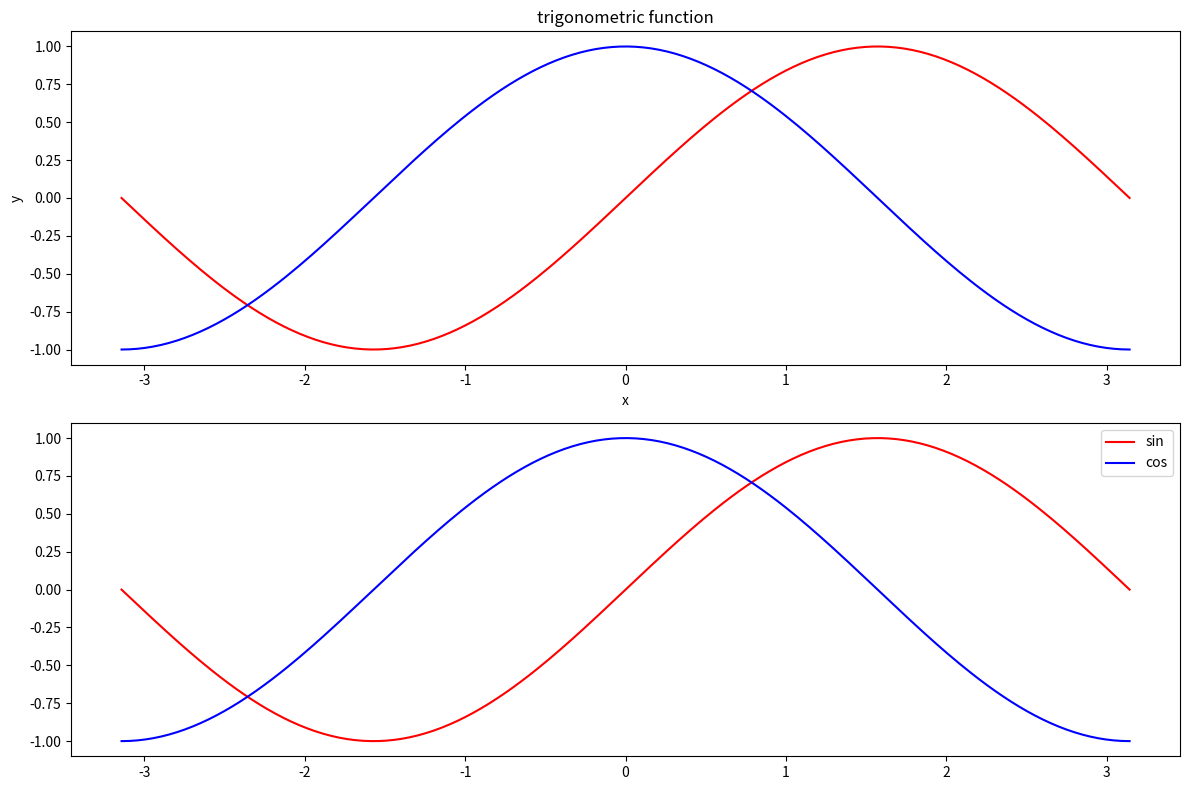

Generate this figure with matplotlib:
#load matplotlib.pyplot as plt
import matplotlib.pyplot as plt

#To make trigonometric function, load numpy as np
import numpy as np

#x range: [-pi, pi]
x = np.linspace(-np.pi, np.pi, 256, endpoint = True)

#y = sin(x)
sin_y = np.sin(x)
#y = cos(x)
cos_y = np.cos(x)

fig, ax_list = plt.subplots(2,1,figsize = (12,8))

#label
ax_list[0].plot(x,sin_y, 'r')
ax_list[0].plot(x,cos_y, 'b')

ax_list[0].set_title('trigonometric function')
ax_list[0].set_xlabel('x')
ax_list[0].set_ylabel('y')

#legend
ax_list[1].plot(x,sin_y, 'r', label = 'sin')
ax_list[1].plot(x,cos_y, 'b', label = 'cos')

ax_list[1].legend(loc = 'best')

plt.tight_layout()
plt.show() ## Figure_1

'''
legend location options
    'best' = 0
    'upper right' = 1
    'upper left' = 2
    'lower right' = 3
    'lower left' = 4
    'right' = 5
    'center left' = 6
    'center right' = 7
    'lower center' = 8
    'upper center' = 9
    'center' = 10
'''
